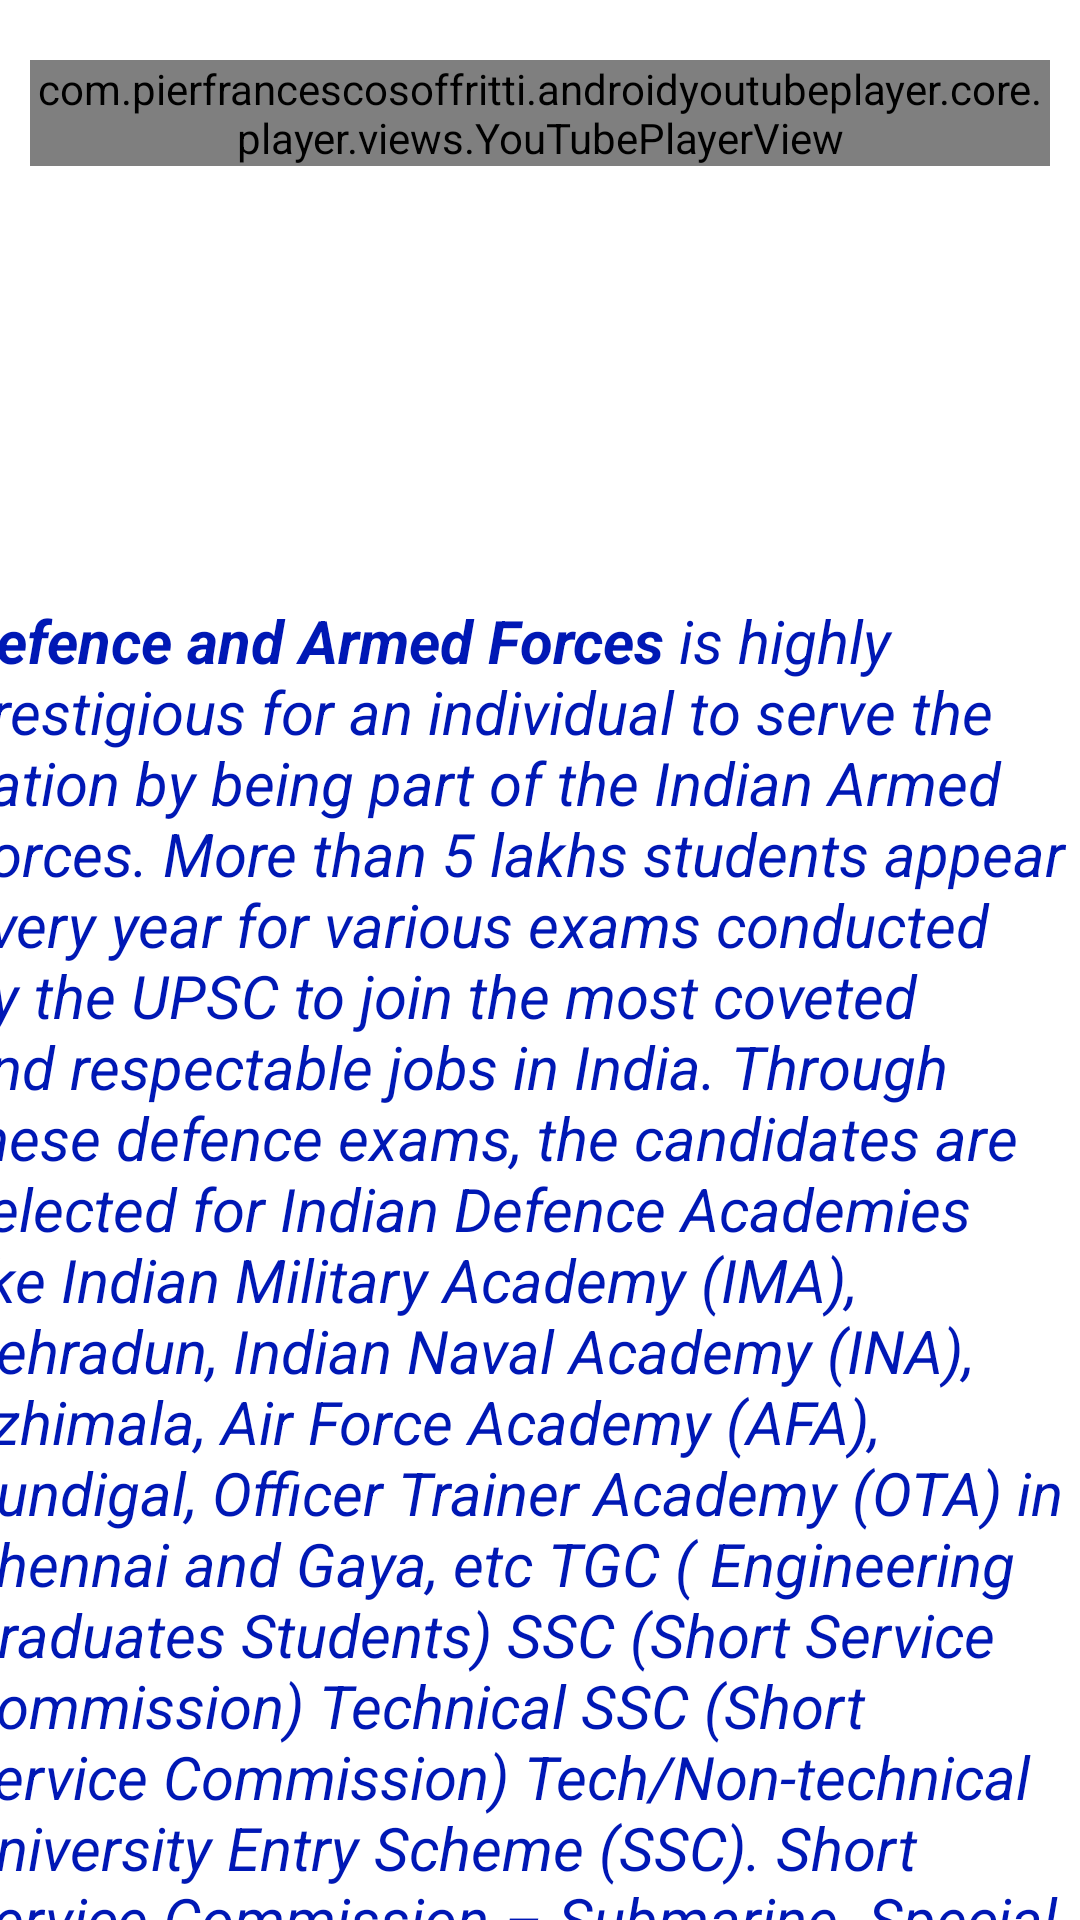

This screen was rendered from an Android layout file. Write that file and the resources it references.
<!-- AndroidManifest.xml: application theme Theme.ApnaCareer -->
<!-- res/layout/activity_defence.xml -->
<?xml version="1.0" encoding="utf-8"?>
<androidx.constraintlayout.widget.ConstraintLayout xmlns:android="http://schemas.android.com/apk/res/android"
    xmlns:app="http://schemas.android.com/apk/res-auto"
    xmlns:tools="http://schemas.android.com/tools"
    android:layout_width="match_parent"
    android:layout_height="match_parent"

    tools:context=".Defence">
    <LinearLayout
        xmlns:android="http://schemas.android.com/apk/res/android"
        xmlns:app="http://schemas.android.com/apk/res-auto"
        android:layout_width="match_parent"
        android:layout_height="match_parent"
        android:orientation="vertical"
        android:layout_marginTop="20dp"
        android:layout_marginRight="10dp"
        android:layout_marginLeft="10dp">

        <com.pierfrancescosoffritti.androidyoutubeplayer.core.player.views.YouTubePlayerView
            android:id="@+id/youtube_player_view"
            android:layout_width="match_parent"
            android:layout_height="wrap_content"
            app:videoId="xwqDqaSKix0"
            app:autoPlay="true"
            />
    </LinearLayout>
    <ScrollView
        android:layout_width="409dp"
        android:layout_height="460dp"
        app:layout_constraintBottom_toBottomOf="parent"
        app:layout_constraintEnd_toEndOf="parent"
        app:layout_constraintHorizontal_bias="0.5"
        app:layout_constraintStart_toStartOf="parent"
        >

    <LinearLayout
        android:layout_width="match_parent"
        android:layout_height="match_parent"
        android:orientation="vertical"
        app:layout_constraintBottom_toBottomOf="parent"
        app:layout_constraintEnd_toEndOf="parent"
        app:layout_constraintHorizontal_bias="0.5"
        app:layout_constraintStart_toStartOf="parent"
        app:layout_constraintTop_toTopOf="parent">

        <TextView
            android:layout_marginTop="20dp"
            android:id="@+id/Defence"
            android:layout_width="match_parent"
            android:layout_height="wrap_content"
            android:text="@string/Defence"
            android:textStyle="italic"
            android:textSize="20dp"
            android:layout_marginRight="10dp"
            android:layout_marginLeft="10dp"

            android:textColor="@color/purple_200"/>
    </LinearLayout>
    </ScrollView>
</androidx.constraintlayout.widget.ConstraintLayout>
<!-- resources referenced by this layout -->
<resources>
  <color name="purple_200">#0018B5</color>
  <string name="Defence"><b>Defence and Armed Forces</b> is highly prestigious for an individual to serve the nation by being part of the Indian Armed Forces. More than 5 lakhs students appear every year for various exams conducted by the UPSC to join the most coveted and respectable jobs in India. Through these defence exams, the candidates are selected for Indian Defence Academies like Indian Military Academy (IMA), Dehradun, Indian Naval Academy (INA), Ezhimala, Air Force Academy (AFA), Dundigal, Officer Trainer Academy (OTA) in Chennai and Gaya, etc
  
  TGC ( Engineering Graduates Students)
  SSC (Short Service Commission) Technical
  SSC (Short Service Commission) Tech/Non-technical
  University Entry Scheme (SSC).
  Short Service Commission – Submarine.
  Special Naval Architect Entry Scheme – SNAES.
  
  <b>Various Exams for Defence:</b>
  UPSC NDA/NA
  UPSC CDS(Combined Defence Services)
  UPSC CAPF(Central Armed Police Forces)
  AFCAT(Air Force Common Admission Test)
  IAF(Indian Air Force)
  ICG(Indian Coast Guard)
  
  <b>Eligibility Criteria:</b>
  (i)Age Limit: 16.5 to 19.5 years
  (ii)For those opting for the Indian Army wing at NDA: 10+2 in any stream and with any subjects.
  (iii)For those opting for the Indian Air Force and Indian Navy Wing at the NDA and for the Cadet Entry at Naval Academy: 10+2 in any Science stream with Physics and Mathematics.</string>
  <style name="Theme.ApnaCareer" parent="Theme.MaterialComponents.DayNight.NoActionBar">
          
          <item name="colorPrimary">@color/purple_500</item>
          <item name="colorPrimaryVariant">@color/lavender</item>
          <item name="colorOnPrimary">@color/white</item>
          
          <item name="colorSecondary">@color/teal_200</item>
          <item name="colorSecondaryVariant">@color/teal_700</item>
          <item name="colorOnSecondary">@color/black</item>
          
          <item name="android:statusBarColor" tools:targetApi="l">?attr/colorPrimaryVariant</item>
          
      </style>
  <color name="purple_500">#8692f7</color>
  <color name="lavender">#8692f7</color>
  <color name="white">#FFFFFFFF</color>
  <color name="teal_200">#FF03DAC5</color>
  <color name="teal_700">#FF018786</color>
  <color name="black">#FF000000</color>
</resources>
